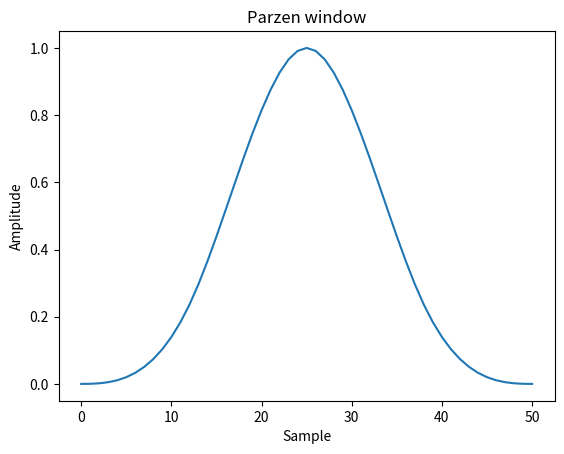

Here is the Python script that generated this plot: (Note: this script raises an exception after producing the figure.)
# Plot the window and its frequency response:

from scipy import signal
from scipy.fft import fft, fftshift
import matplotlib.pyplot as plt

window = signal.windows.parzen(51)
plt.plot(window)
plt.title("Parzen window")
plt.ylabel("Amplitude")
plt.xlabel("Sample")

plt.figure()
A = fft(window, 2048) / (len(window)/2.0)
freq = np.linspace(-0.5, 0.5, len(A))
response = 20 * np.log10(np.abs(fftshift(A / abs(A).max())))
plt.plot(freq, response)
plt.axis([-0.5, 0.5, -120, 0])
plt.title("Frequency response of the Parzen window")
plt.ylabel("Normalized magnitude [dB]")
plt.xlabel("Normalized frequency [cycles per sample]")
